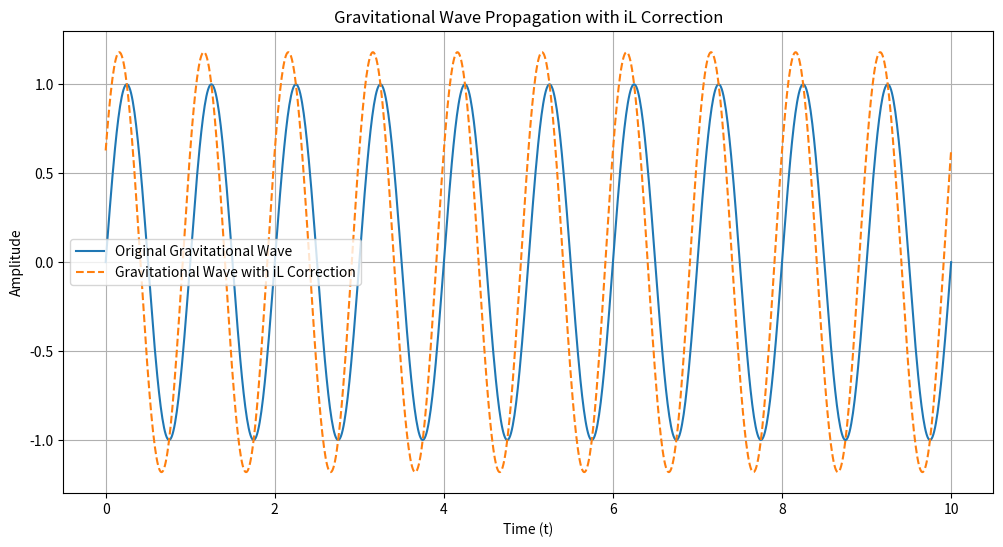

Source code (Python):

# Simulating Gravitational Wave Phase Shift with iL Correction
import numpy as np
import matplotlib.pyplot as plt

# Function to calculate gravitational wave propagation with iL correction
def gravitational_wave_phase_shift(t, amplitude, frequency, il_correction):
    """Calculate the phase shift of a gravitational wave with iL correction."""
    wave = amplitude * np.sin(2 * np.pi * frequency * t)
    phase_shift = il_correction * np.gradient(wave, t)
    return wave + phase_shift

# Parameters for the simulation
time_values = np.linspace(0, 10, 1000)  # Time points
amplitude = 1.0  # Gravitational wave amplitude
frequency = 1.0  # Gravitational wave frequency
il_correction = 0.1  # Imaginary length correction

# Calculate the gravitational wave with phase shift
gravitational_wave_values = gravitational_wave_phase_shift(time_values, amplitude, frequency, il_correction)

# Plot the gravitational wave with and without phase shift
plt.figure(figsize=(12, 6))
plt.plot(time_values, amplitude * np.sin(2 * np.pi * frequency * time_values), label="Original Gravitational Wave")
plt.plot(time_values, gravitational_wave_values, label="Gravitational Wave with iL Correction", linestyle="--")
plt.title("Gravitational Wave Propagation with iL Correction")
plt.xlabel("Time (t)")
plt.ylabel("Amplitude")
plt.legend()
plt.grid(True)
plt.show()
